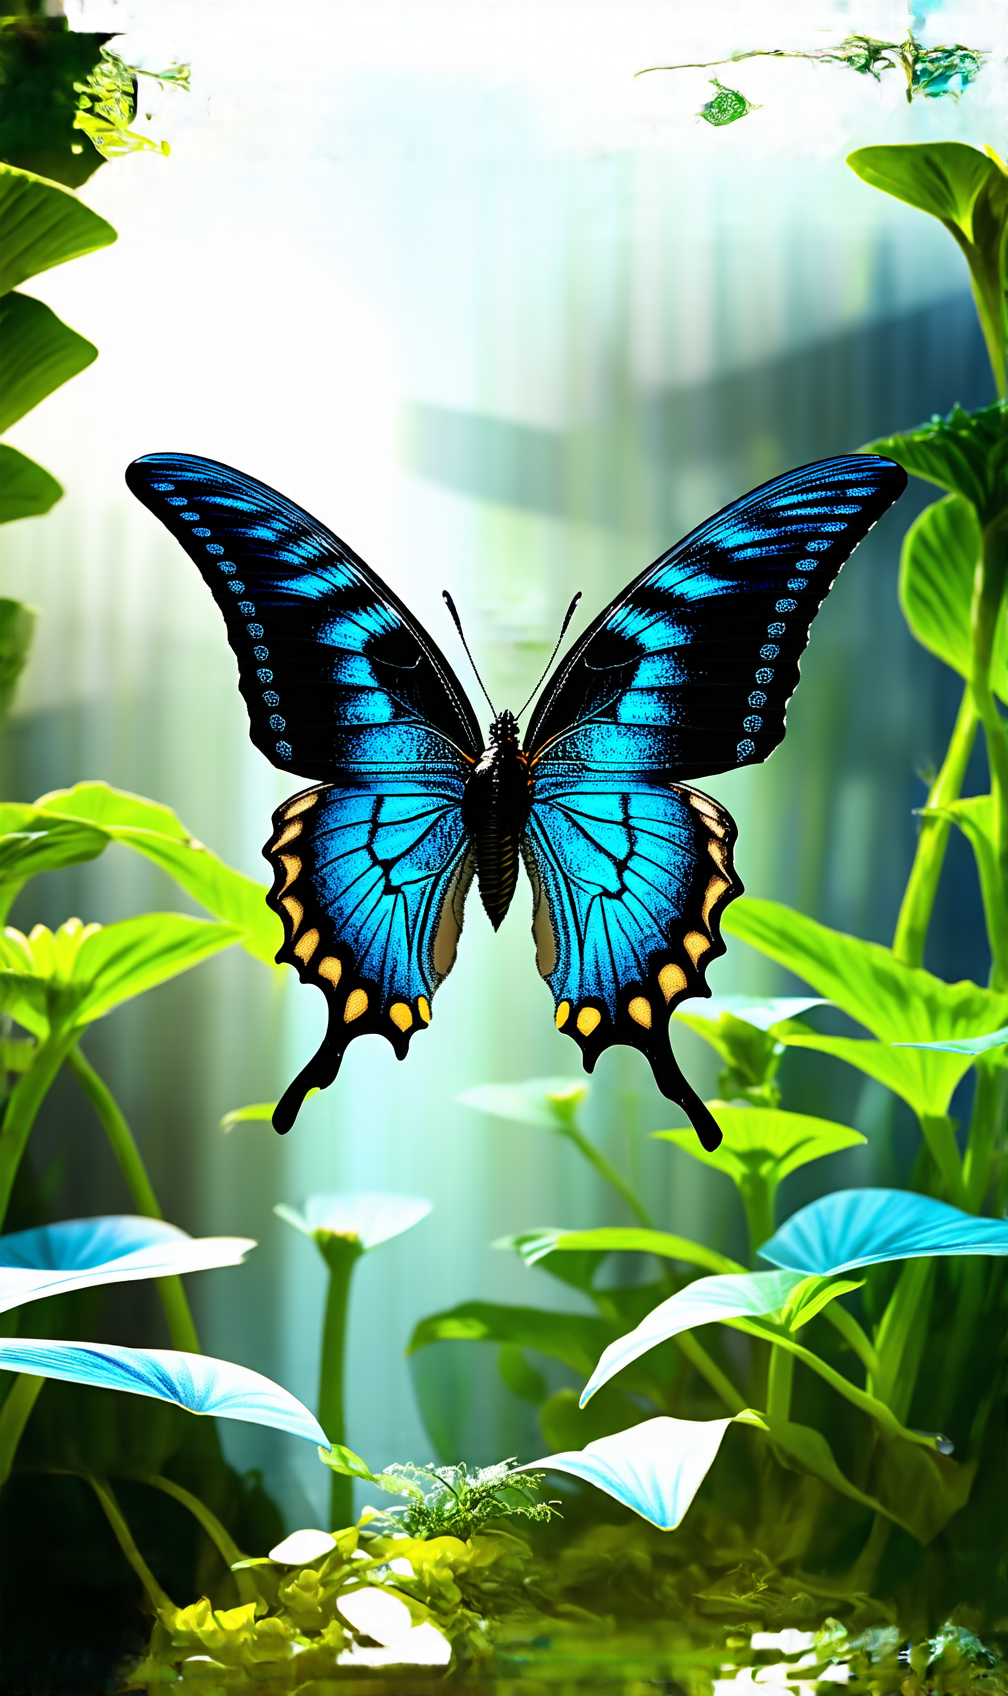
Generation parameters embedded in this image by AUTOMATIC1111 Stable Diffusion web UI or a fork of it (Forge, ...) (PNG 'parameters' text chunk):
hyper deatiled photorealistic image of a beautiful black butterfly swirling a magician, in a fantastical light composition garden

Negative prompt: acual fire
Steps: 28, Sampler: Euler, Schedule type: Automatic, CFG scale: 9.5, Seed: 1921627146, Size: 1008x1696, Model hash: 69a950c5d1, Model: sd3_medium_incl_clips_t5xxlfp16, Version: v1.10.0-RC-60-g8b3d98c5